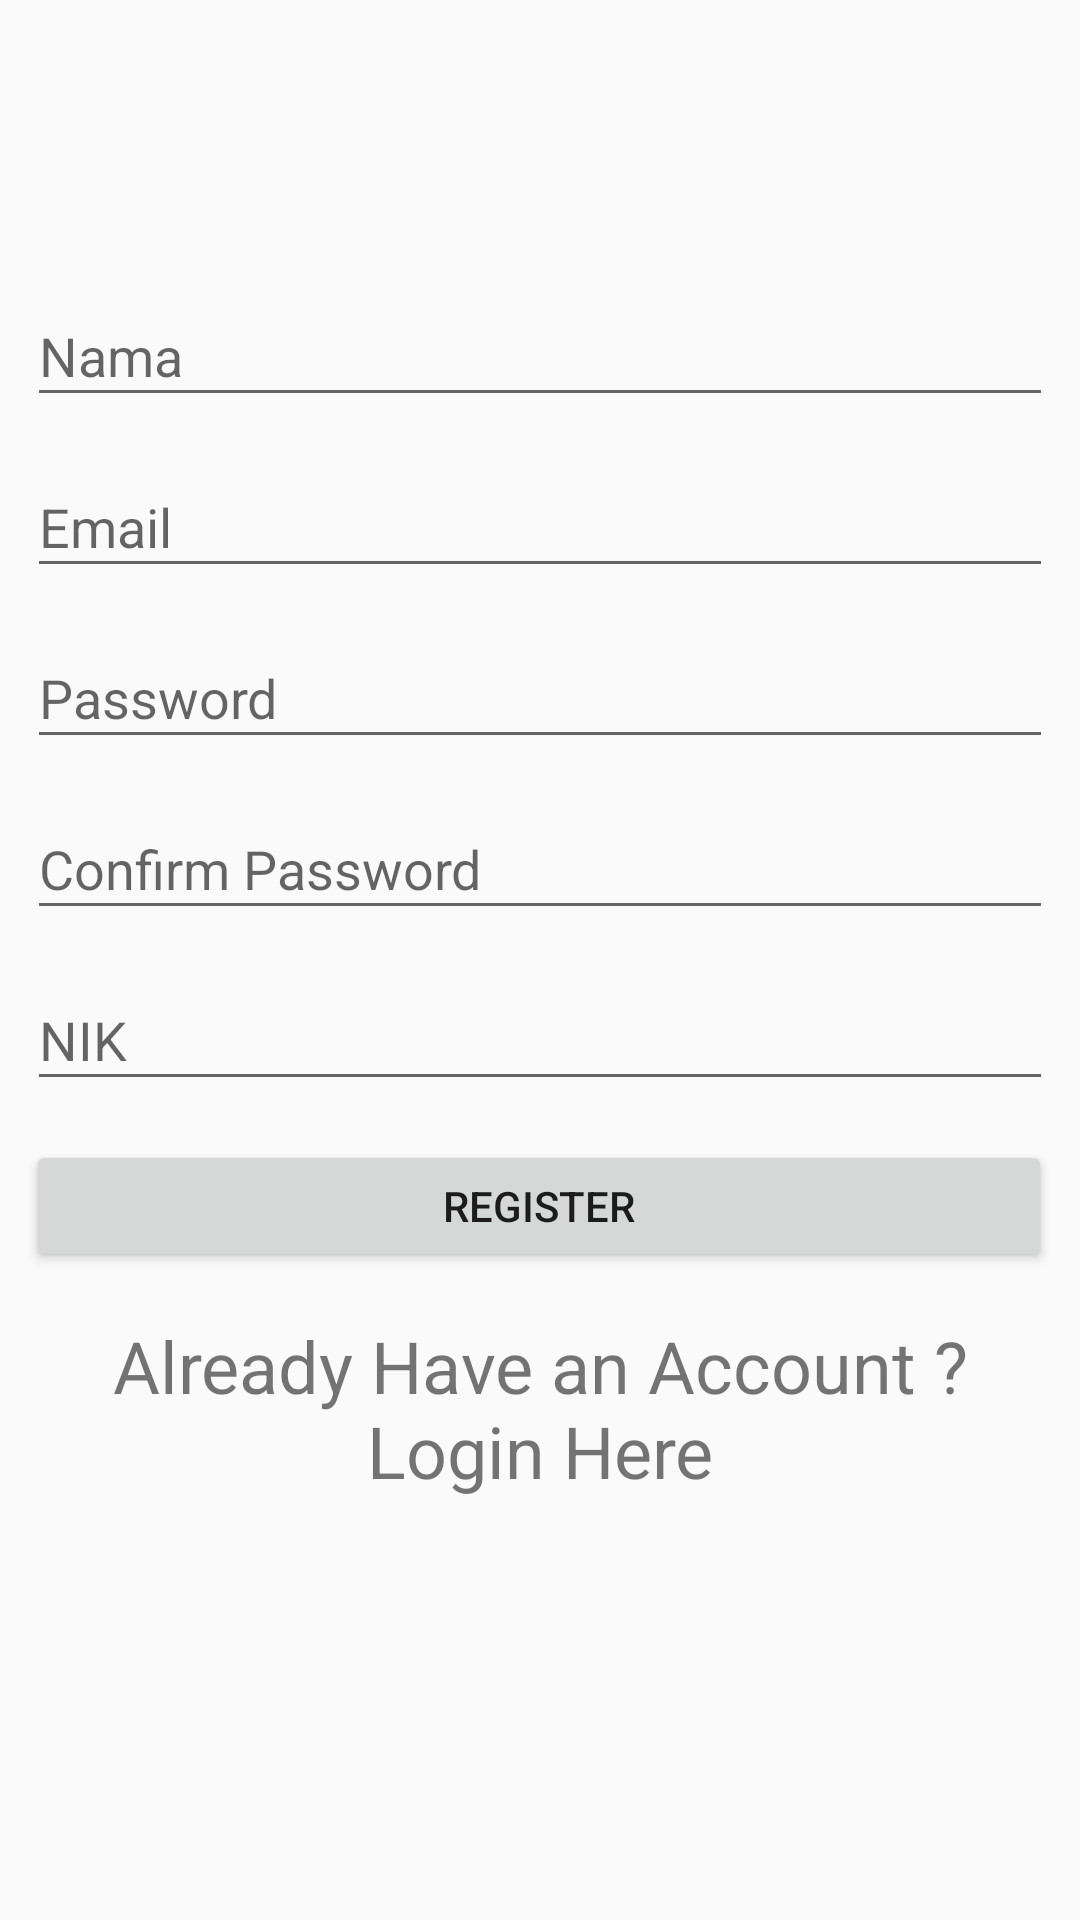

Write the Android layout XML for this screen, with the resource values it uses.
<!-- AndroidManifest.xml: activity theme AppTheme.Activity -->
<!-- res/layout/activity_register.xml -->
<?xml version="1.0" encoding="utf-8"?>

<androidx.constraintlayout.widget.ConstraintLayout xmlns:android="http://schemas.android.com/apk/res/android"
    xmlns:app="http://schemas.android.com/apk/res-auto"
    xmlns:tools="http://schemas.android.com/tools"
    android:layout_width="match_parent"
    android:layout_height="match_parent"
    tools:context=".RegisterActivity">

    <EditText
        android:id="@+id/etNama"
        android:layout_width="342dp"
        android:layout_height="44dp"
        android:layout_marginStart="99dp"
        android:layout_marginTop="95dp"
        android:layout_marginEnd="99dp"
        android:ems="10"
        android:hint="Nama"
        android:inputType="textPersonName"
        app:layout_constraintEnd_toEndOf="parent"
        app:layout_constraintStart_toStartOf="parent"
        app:layout_constraintTop_toTopOf="parent" />

    <EditText
        android:id="@+id/etEmail"
        android:layout_width="342dp"
        android:layout_height="44dp"
        android:layout_marginStart="99dp"
        android:layout_marginTop="13dp"
        android:layout_marginEnd="99dp"
        android:ems="10"
        android:hint="Email"
        android:inputType="textPersonName"
        app:layout_constraintEnd_toEndOf="parent"
        app:layout_constraintStart_toStartOf="parent"
        app:layout_constraintTop_toBottomOf="@+id/etNama" />

    <EditText
        android:id="@+id/etPassword"
        android:layout_width="342dp"
        android:layout_height="44dp"
        android:layout_marginStart="99dp"
        android:layout_marginTop="13dp"
        android:layout_marginEnd="99dp"
        android:ems="10"
        android:hint="Password"
        android:inputType="textPersonName"
        app:layout_constraintEnd_toEndOf="parent"
        app:layout_constraintStart_toStartOf="parent"
        app:layout_constraintTop_toBottomOf="@+id/etEmail" />

    <EditText
        android:id="@+id/etConfirm"
        android:layout_width="342dp"
        android:layout_height="44dp"
        android:layout_marginStart="99dp"
        android:layout_marginTop="13dp"
        android:layout_marginEnd="99dp"
        android:ems="10"
        android:hint="Confirm Password"
        android:inputType="textPersonName"
        app:layout_constraintEnd_toEndOf="parent"
        app:layout_constraintStart_toStartOf="parent"
        app:layout_constraintTop_toBottomOf="@+id/etPassword" />

    <Button
        android:id="@+id/btnRegister"
        android:layout_width="342dp"
        android:layout_height="44dp"
        android:layout_marginStart="99dp"
        android:layout_marginTop="13dp"
        android:layout_marginEnd="99dp"
        android:text="Register"
        app:layout_constraintEnd_toEndOf="parent"
        app:layout_constraintHorizontal_bias="0.503"
        app:layout_constraintStart_toStartOf="parent"
        app:layout_constraintTop_toBottomOf="@+id/etNik" />

    <TextView
        android:id="@+id/tvLogin"
        android:layout_width="341dp"
        android:layout_height="65dp"
        android:layout_marginStart="99dp"
        android:layout_marginTop="13dp"
        android:layout_marginEnd="99dp"
        android:gravity="center"
        android:text="Already Have an Account ? Login Here"
        android:textSize="24sp"
        app:layout_constraintEnd_toEndOf="parent"
        app:layout_constraintStart_toStartOf="parent"
        app:layout_constraintTop_toBottomOf="@+id/btnRegister" />

    <EditText
        android:id="@+id/etNik"
        android:layout_width="342dp"
        android:layout_height="44dp"
        android:layout_marginStart="99dp"
        android:layout_marginTop="13dp"
        android:layout_marginEnd="99dp"
        android:ems="10"
        android:hint="NIK"
        android:inputType="textPersonName"
        app:layout_constraintEnd_toEndOf="parent"
        app:layout_constraintStart_toStartOf="parent"
        app:layout_constraintTop_toBottomOf="@+id/etConfirm" />
</androidx.constraintlayout.widget.ConstraintLayout>
<!-- resources referenced by this layout -->
<resources>
  <style name="AppTheme.Activity" parent="Theme.AppCompat.Light.DarkActionBar">
          <item name="colorPrimary">@color/colorPrimary</item>
          <item name="colorPrimaryDark">@color/colorPrimaryDark</item>
          <item name="colorAccent">@color/colorAccent</item>
      </style>
  <color name="colorPrimary">#3F51B5</color>
  <color name="colorPrimaryDark">#2f333f</color>
  <color name="colorAccent">#FF4081</color>
</resources>
